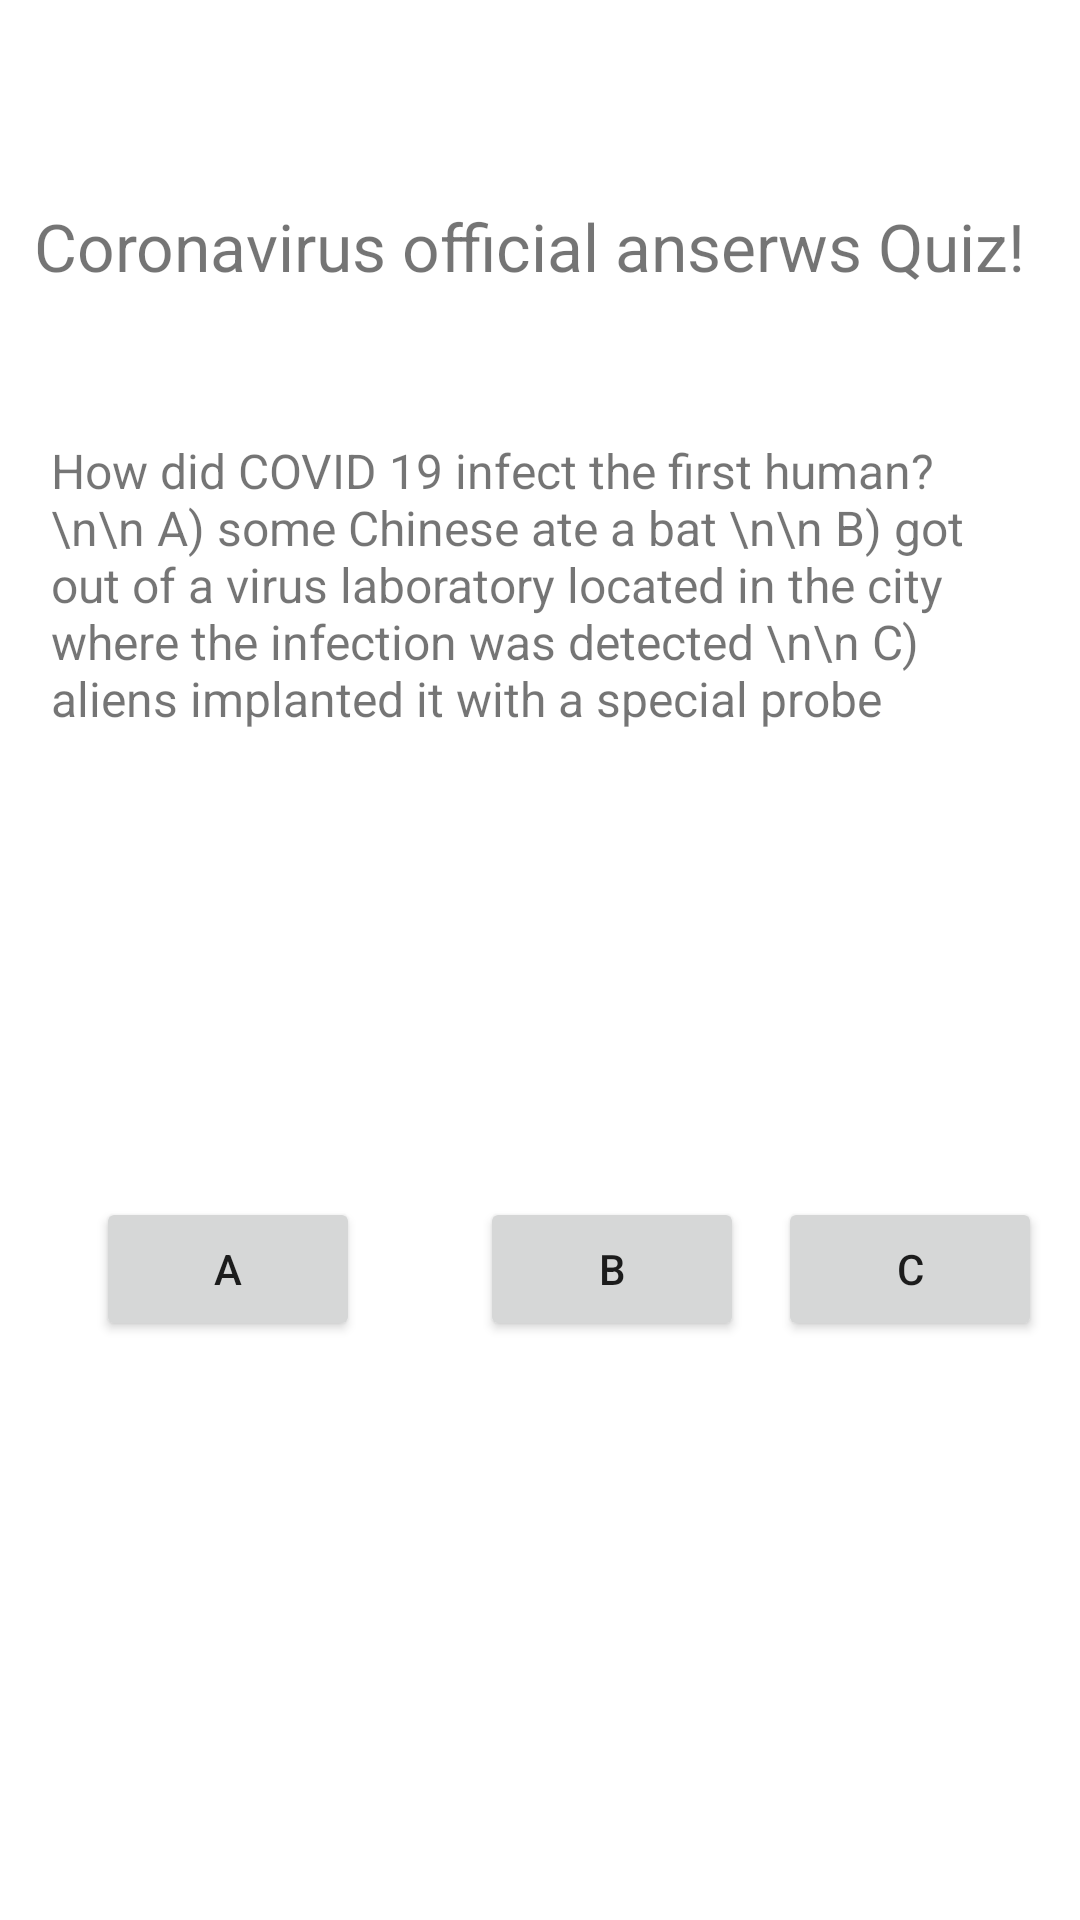

Here is an Android app screen rendered from its layout file. Give the layout XML and the strings, colors and styles it references.
<!-- AndroidManifest.xml: application theme Theme.KotlinBmi -->
<!-- res/layout/fragment_notifications.xml -->
<?xml version="1.0" encoding="utf-8"?>
<androidx.constraintlayout.widget.ConstraintLayout xmlns:android="http://schemas.android.com/apk/res/android"
    xmlns:app="http://schemas.android.com/apk/res-auto"
    xmlns:tools="http://schemas.android.com/tools"
    android:layout_width="match_parent"
    android:layout_height="match_parent"
    tools:context=".ui.notifications.NotificationsFragment">

    <TextView
        android:id="@+id/quizTitle"
        android:layout_width="337dp"
        android:layout_height="64dp"
        android:text="Coronavirus official anserws Quiz!"
        android:textSize="22sp"
        app:layout_constraintBottom_toBottomOf="parent"
        app:layout_constraintHorizontal_bias="0.498"
        app:layout_constraintLeft_toLeftOf="parent"
        app:layout_constraintRight_toRightOf="parent"
        app:layout_constraintTop_toTopOf="parent"
        app:layout_constraintVertical_bias="0.117" />

    <TextView
        android:id="@+id/quizQuestions"
        android:layout_width="326dp"
        android:layout_height="236dp"
        android:text="How did COVID 19 infect the first human? \n\n A) some Chinese ate a bat \n\n B) got out of a virus laboratory located in the city where the infection was detected \n\n C) aliens implanted it with a special probe "
        android:textSize="16sp"
        app:layout_constraintBottom_toTopOf="@+id/buttonA"
        app:layout_constraintEnd_toEndOf="parent"
        app:layout_constraintStart_toStartOf="parent"
        app:layout_constraintTop_toBottomOf="@+id/quizTitle"
        app:layout_constraintVertical_bias="0.466" />

    <Button
        android:id="@+id/buttonA"
        android:layout_width="wrap_content"
        android:layout_height="wrap_content"
        android:layout_marginStart="32dp"
        android:text="A"
        app:layout_constraintBottom_toBottomOf="parent"
        app:layout_constraintStart_toStartOf="parent"
        app:layout_constraintTop_toTopOf="parent"
        app:layout_constraintVertical_bias="0.674" />

    <Button
        android:id="@+id/buttonB"
        android:layout_width="wrap_content"
        android:layout_height="wrap_content"
        android:layout_marginStart="40dp"
        android:text="B"
        app:layout_constraintBottom_toBottomOf="parent"
        app:layout_constraintStart_toEndOf="@+id/buttonA"
        app:layout_constraintTop_toTopOf="parent"
        app:layout_constraintVertical_bias="0.674" />

    <Button
        android:id="@+id/buttonC"
        android:layout_width="wrap_content"
        android:layout_height="wrap_content"
        android:text="C"
        app:layout_constraintBottom_toBottomOf="parent"
        app:layout_constraintEnd_toEndOf="parent"
        app:layout_constraintHorizontal_bias="0.472"
        app:layout_constraintStart_toEndOf="@+id/buttonB"
        app:layout_constraintTop_toTopOf="parent"
        app:layout_constraintVertical_bias="0.674" />
</androidx.constraintlayout.widget.ConstraintLayout>
<!-- resources referenced by this layout -->
<resources>
  <style name="Theme.KotlinBmi" parent="Theme.MaterialComponents.DayNight.DarkActionBar">
          
          <item name="colorPrimary">@color/purple_500</item>
          <item name="colorPrimaryVariant">@color/purple_700</item>
          <item name="colorOnPrimary">@color/white</item>
          
          <item name="colorSecondary">@color/teal_200</item>
          <item name="colorSecondaryVariant">@color/teal_700</item>
          <item name="colorOnSecondary">@color/black</item>
          
          <item name="android:statusBarColor" tools:targetApi="l">?attr/colorPrimaryVariant</item>
          
      </style>
  <!-- not gathered from this repository: default colours our renderer supplied (Android Studio template values) -->
  <color name="purple_500">#FF6200EE</color>
  <color name="purple_700">#FF3700B3</color>
  <color name="teal_200">#FF03DAC5</color>
  <color name="teal_700">#FF018786</color>
  <color name="black">#FF000000</color>
  <color name="white">#FFFFFFFF</color>
</resources>
